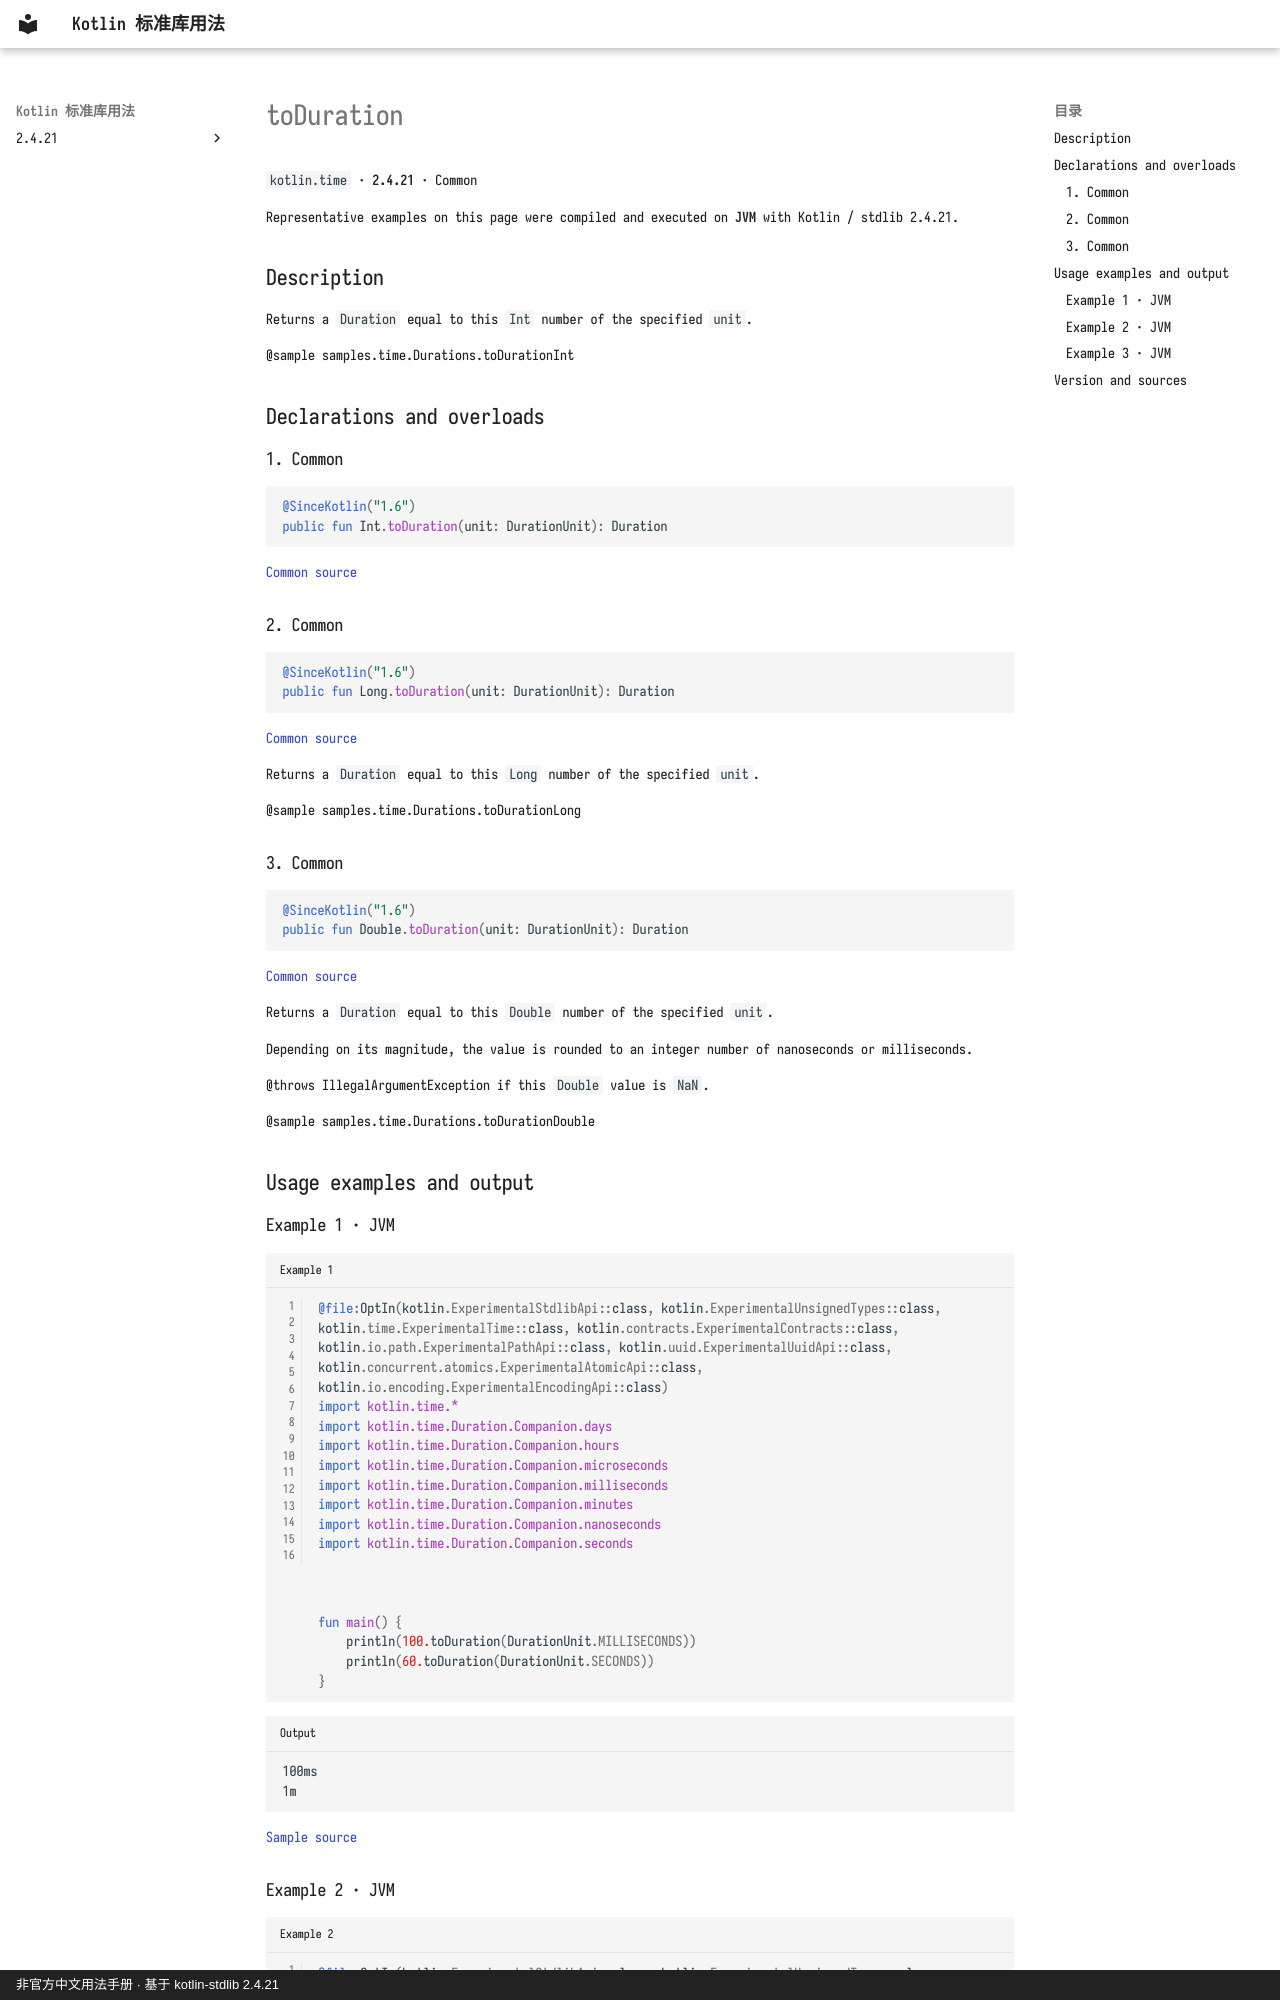

repository: oooooooko/kotlin-stdlib-docs · page: en/api/kotlin.time/toduration--70158ebf/index.html · generator: mkdocs · copyright: 非官方中文用法手册 · 基于 kotlin-stdlib 2.4.21

# toDuration

`kotlin.time` · **2.4.21** · Common

Representative examples on this page were compiled and executed on **JVM** with Kotlin / stdlib 2.4.21.

## Description

Returns a `Duration` equal to this `Int` number of the specified `unit`.

@sample samples.time.Durations.toDurationInt

## Declarations and overloads

### 1. Common

```kotlin
@SinceKotlin("1.6")
public fun Int.toDuration(unit: DurationUnit): Duration
```

[Common source](https://github.com/JetBrains/kotlin/blob/v2.4.21/libraries/stdlib/src/kotlin/time/Duration.kt#L965)

### 2. Common

```kotlin
@SinceKotlin("1.6")
public fun Long.toDuration(unit: DurationUnit): Duration
```

[Common source](https://github.com/JetBrains/kotlin/blob/v2.4.21/libraries/stdlib/src/kotlin/time/Duration.kt#L978)

Returns a `Duration` equal to this `Long` number of the specified `unit`.

@sample samples.time.Durations.toDurationLong

### 3. Common

```kotlin
@SinceKotlin("1.6")
public fun Double.toDuration(unit: DurationUnit): Duration
```

[Common source](https://github.com/JetBrains/kotlin/blob/v2.4.21/libraries/stdlib/src/kotlin/time/Duration.kt#L998)

Returns a `Duration` equal to this `Double` number of the specified `unit`.

Depending on its magnitude, the value is rounded to an integer number of nanoseconds or milliseconds.

@throws IllegalArgumentException if this `Double` value is `NaN`.

@sample samples.time.Durations.toDurationDouble

## Usage examples and output

### Example 1 · JVM

```kotlin title="Example 1" linenums="1"
@file:OptIn(kotlin.ExperimentalStdlibApi::class, kotlin.ExperimentalUnsignedTypes::class, kotlin.time.ExperimentalTime::class, kotlin.contracts.ExperimentalContracts::class, kotlin.io.path.ExperimentalPathApi::class, kotlin.uuid.ExperimentalUuidApi::class, kotlin.concurrent.atomics.ExperimentalAtomicApi::class, kotlin.io.encoding.ExperimentalEncodingApi::class)
import kotlin.time.*
import kotlin.time.Duration.Companion.days
import kotlin.time.Duration.Companion.hours
import kotlin.time.Duration.Companion.microseconds
import kotlin.time.Duration.Companion.milliseconds
import kotlin.time.Duration.Companion.minutes
import kotlin.time.Duration.Companion.nanoseconds
import kotlin.time.Duration.Companion.seconds



fun main() {
    println(100.toDuration(DurationUnit.MILLISECONDS))
    println(60.toDuration(DurationUnit.SECONDS))
}
```

```text title="Output"
100ms
1m
```

[Sample source](https://github.com/JetBrains/kotlin/blob/v2.4.21/libraries/stdlib/samples/test/samples/time/durations.kt#L255)
